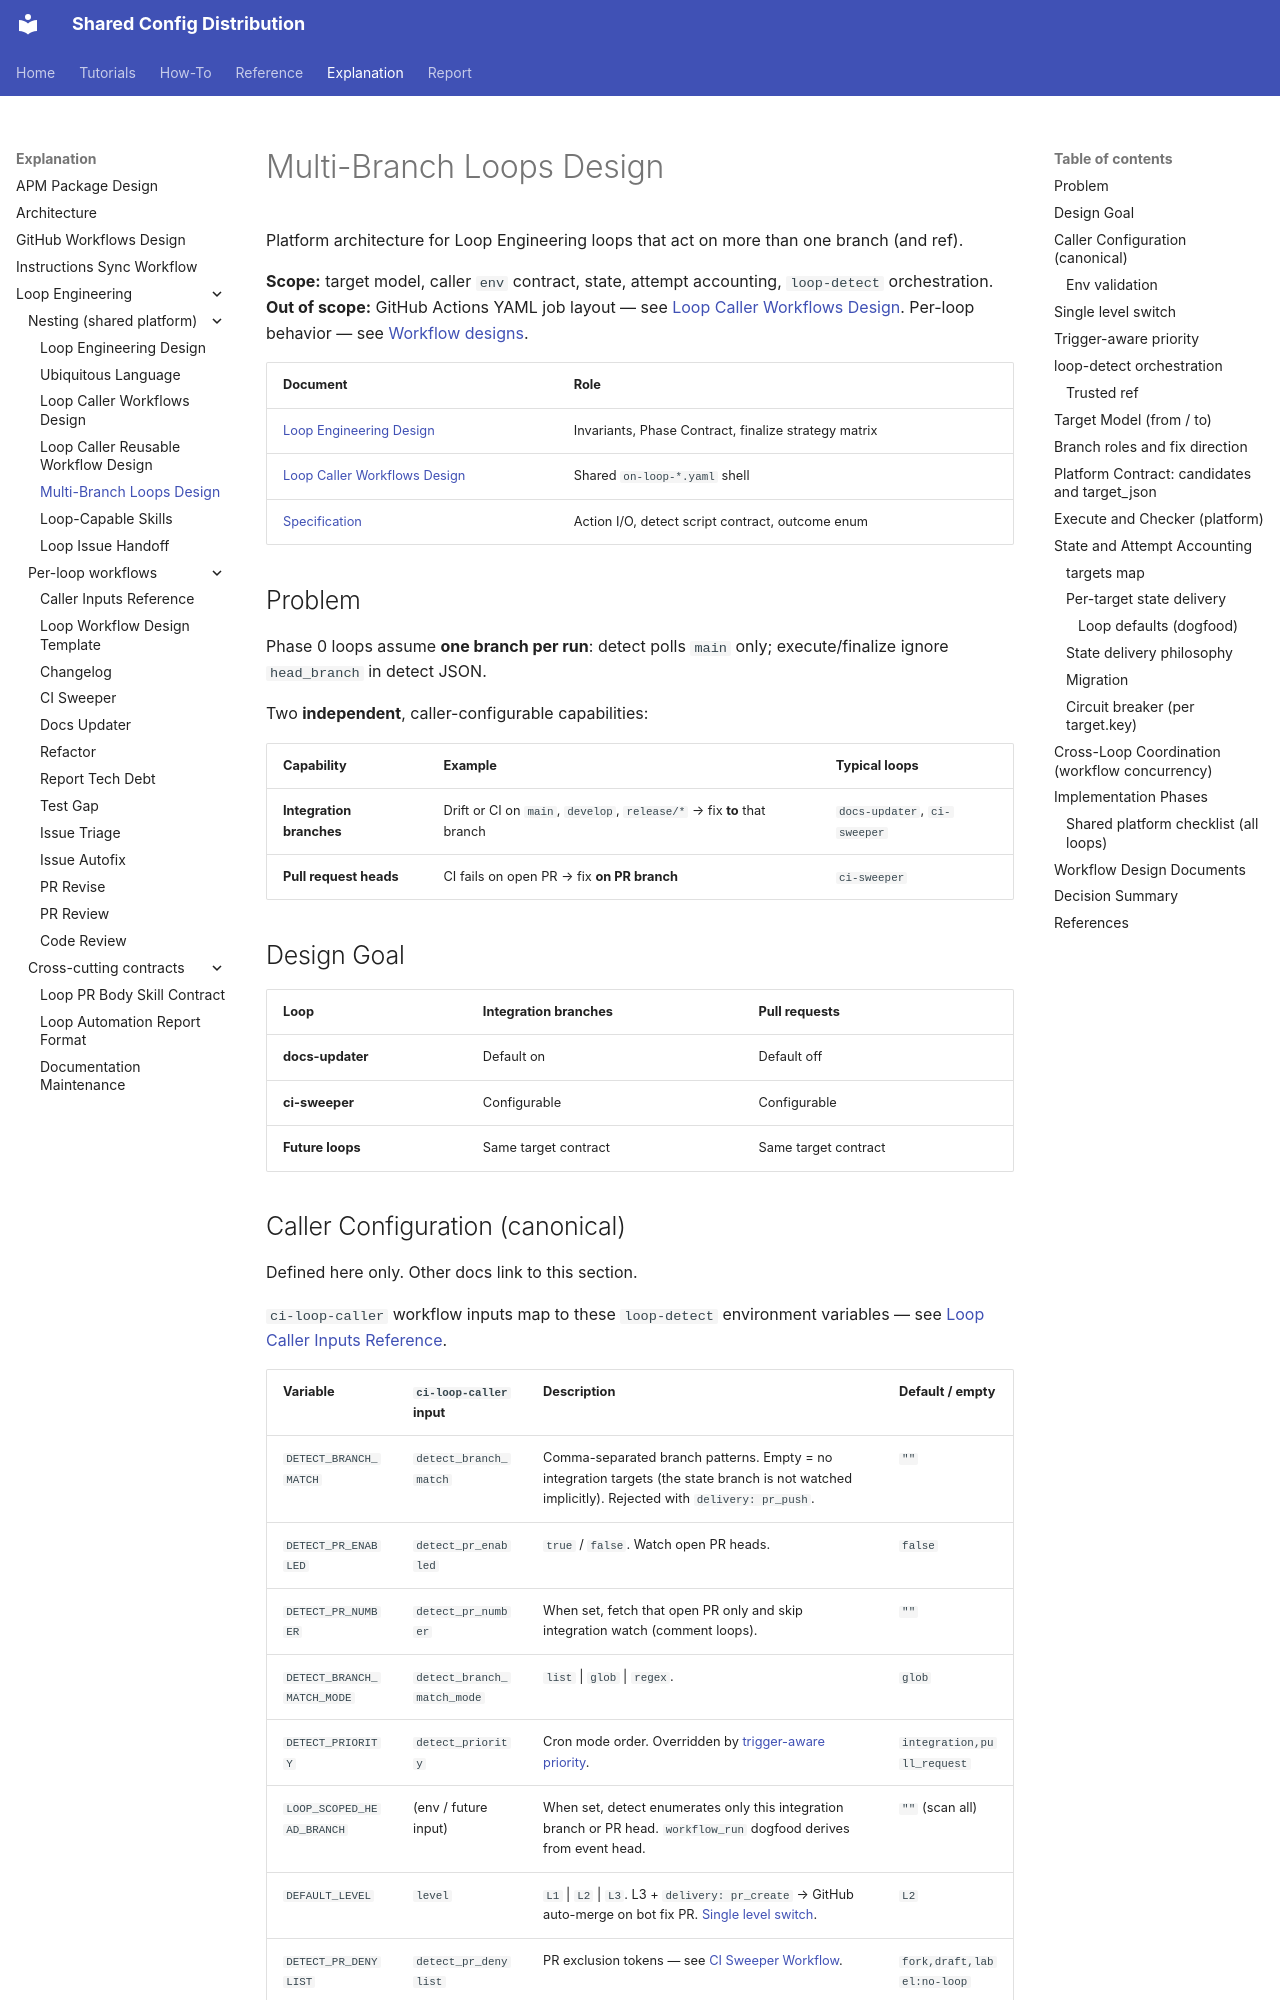

repository: y-miyazaki/config · page: explanation/loop-engineering/multi-branch-loops-design/index.html · generator: mkdocs

# Multi-Branch Loops Design

Platform architecture for Loop Engineering loops that act on more than one branch (and ref).

**Scope:** target model, caller `env` contract, state, attempt accounting, `loop-detect` orchestration.  
**Out of scope:** GitHub Actions YAML job layout — see [Loop Caller Workflows Design](loop-caller-workflows-design.md). Per-loop behavior — see [Workflow designs](#workflow-design-documents).

| Document                                                        | Role                                                 |
| --------------------------------------------------------------- | ---------------------------------------------------- |
| [Loop Engineering Design](loop-engineering-design.md)           | Invariants, Phase Contract, finalize strategy matrix |
| [Loop Caller Workflows Design](loop-caller-workflows-design.md) | Shared `on-loop-*.yaml` shell                        |
| [Specification](../../reference/specification.md)               | Action I/O, detect script contract, outcome enum     |

## Problem

Phase 0 loops assume **one branch per run**: detect polls `main` only; execute/finalize ignore `head_branch` in detect JSON.

Two **independent**, caller-configurable capabilities:

| Capability               | Example                                                                | Typical loops                |
| ------------------------ | ---------------------------------------------------------------------- | ---------------------------- |
| **Integration branches** | Drift or CI on `main`, `develop`, `release/*` → fix **to** that branch | `docs-updater`, `ci-sweeper` |
| **Pull request heads**   | CI fails on open PR → fix **on PR branch**                             | `ci-sweeper`                 |

## Design Goal

| Loop             | Integration branches | Pull requests        |
| ---------------- | -------------------- | -------------------- |
| **docs-updater** | Default on           | Default off          |
| **ci-sweeper**   | Configurable         | Configurable         |
| **Future loops** | Same target contract | Same target contract |
